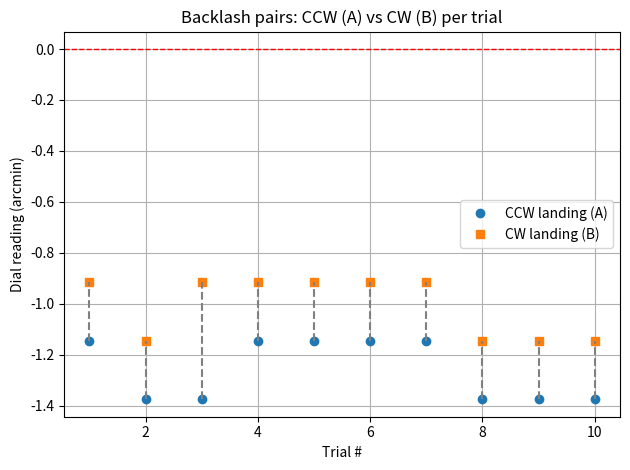
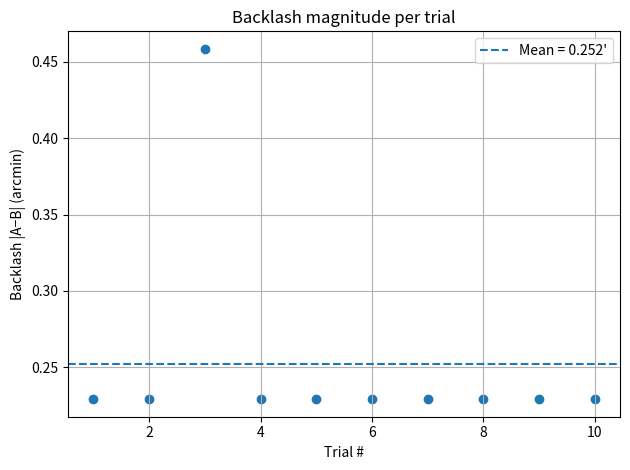

The script that saved these images, in order:
import matplotlib.pyplot as plt
import matplotlib.patches as ptc
import numpy as np
import pandas as pd

# Constants
fullROT = 360.0 #degrees
reduction = 29.0
arcmin_conversion = 60
L = 0.150 # in meters
cycles = 10

def mm_to_deg(d_mm):
    deg = (d_mm/(L*1000))*(180/np.pi)
    return deg

def metrics_row(y_land):
    return dict(
        mean_arcmin   = y_land.mean(),                    # bias
        sigma_arcmin  = np.std(y_land, ddof=1),           # sample std (precision)
        MAE_arcmin    = np.mean(np.abs(y_land)),
        RMSE_arcmin   = np.sqrt(np.mean(y_land**2)),      # vs zero
        MaxAbs_arcmin = np.max(np.abs(y_land)),
        N             = y_land.size
    )

#Measured datasets
set1_A = np.array([-0.05,-0.06,-0.06,-0.05,-0.05,-0.05,-0.05,-0.06,-0.06,-0.06]) 
set1_B = np.array([-0.04,-0.05,-0.04,-0.04,-0.04,-0.04,-0.04,-0.05,-0.05,-0.05]) 
trials = np.arange(1, set1_A.size+1)

#Convert measured data
set1_A_arcmin = mm_to_deg(set1_A)*arcmin_conversion
set1_B_arcmin = mm_to_deg(set1_B)*arcmin_conversion
diff = set1_A-set1_B
arcmin_measured = mm_to_deg(diff)*arcmin_conversion
arcmin_measured_abs = mm_to_deg(abs(diff))*arcmin_conversion
print('\nMeasured data')
print('A (arcmin):',set1_A_arcmin) 
print('B (arcmin):',set1_B_arcmin) 
print('Measured Backlash:',arcmin_measured) 
print('Measured Abs Backlash:',arcmin_measured_abs) 
labels  = ["Set 1"]

# 1) Paired points with connectors ( trial’s A vs B)
plt.figure()
plt.plot(trials, set1_A_arcmin, marker="o", linestyle="none", label="CCW landing (A)")
plt.plot(trials, set1_B_arcmin, marker="s", linestyle="none", label="CW landing (B)")
for i in range(set1_A.size):
    plt.plot([trials[i], trials[i]], [set1_A_arcmin[i], set1_B_arcmin[i]], linestyle="--", color = 'grey')  # vertical connector
plt.axhline(0, linestyle="--", linewidth=1, color = 'red')
plt.xlabel("Trial #"); plt.ylabel("Dial reading (arcmin)")
plt.title("Backlash pairs: CCW (A) vs CW (B) per trial")
plt.grid(True); plt.legend(); plt.tight_layout()

# 2) Backlash magnitude per trial (|A-B| in arcmin)
plt.figure()
plt.scatter(trials, arcmin_measured_abs)
plt.axhline(arcmin_measured_abs.mean(), linestyle="--", label=f"Mean = {arcmin_measured_abs.mean():.3f}'")
plt.xlabel("Trial #"); plt.ylabel("Backlash |A−B| (arcmin)")
plt.title("Backlash magnitude per trial")
plt.grid(True); plt.legend(); plt.tight_layout()

print('\nQuick Summary')
print(f"N={set1_A.size}, mean={arcmin_measured_abs.mean():.3f}', median={np.median(arcmin_measured_abs):.3f}', "
      f"p95={np.percentile(arcmin_measured_abs,95):.3f}', max={arcmin_measured_abs.max():.3f}'") #using abs arcmin to rep lost motion
print(f"bias = {np.mean(arcmin_measured):.3f}',  sigma = {np.std(arcmin_measured, ddof=1):.3f}'") #showing 1std 
plt.show()